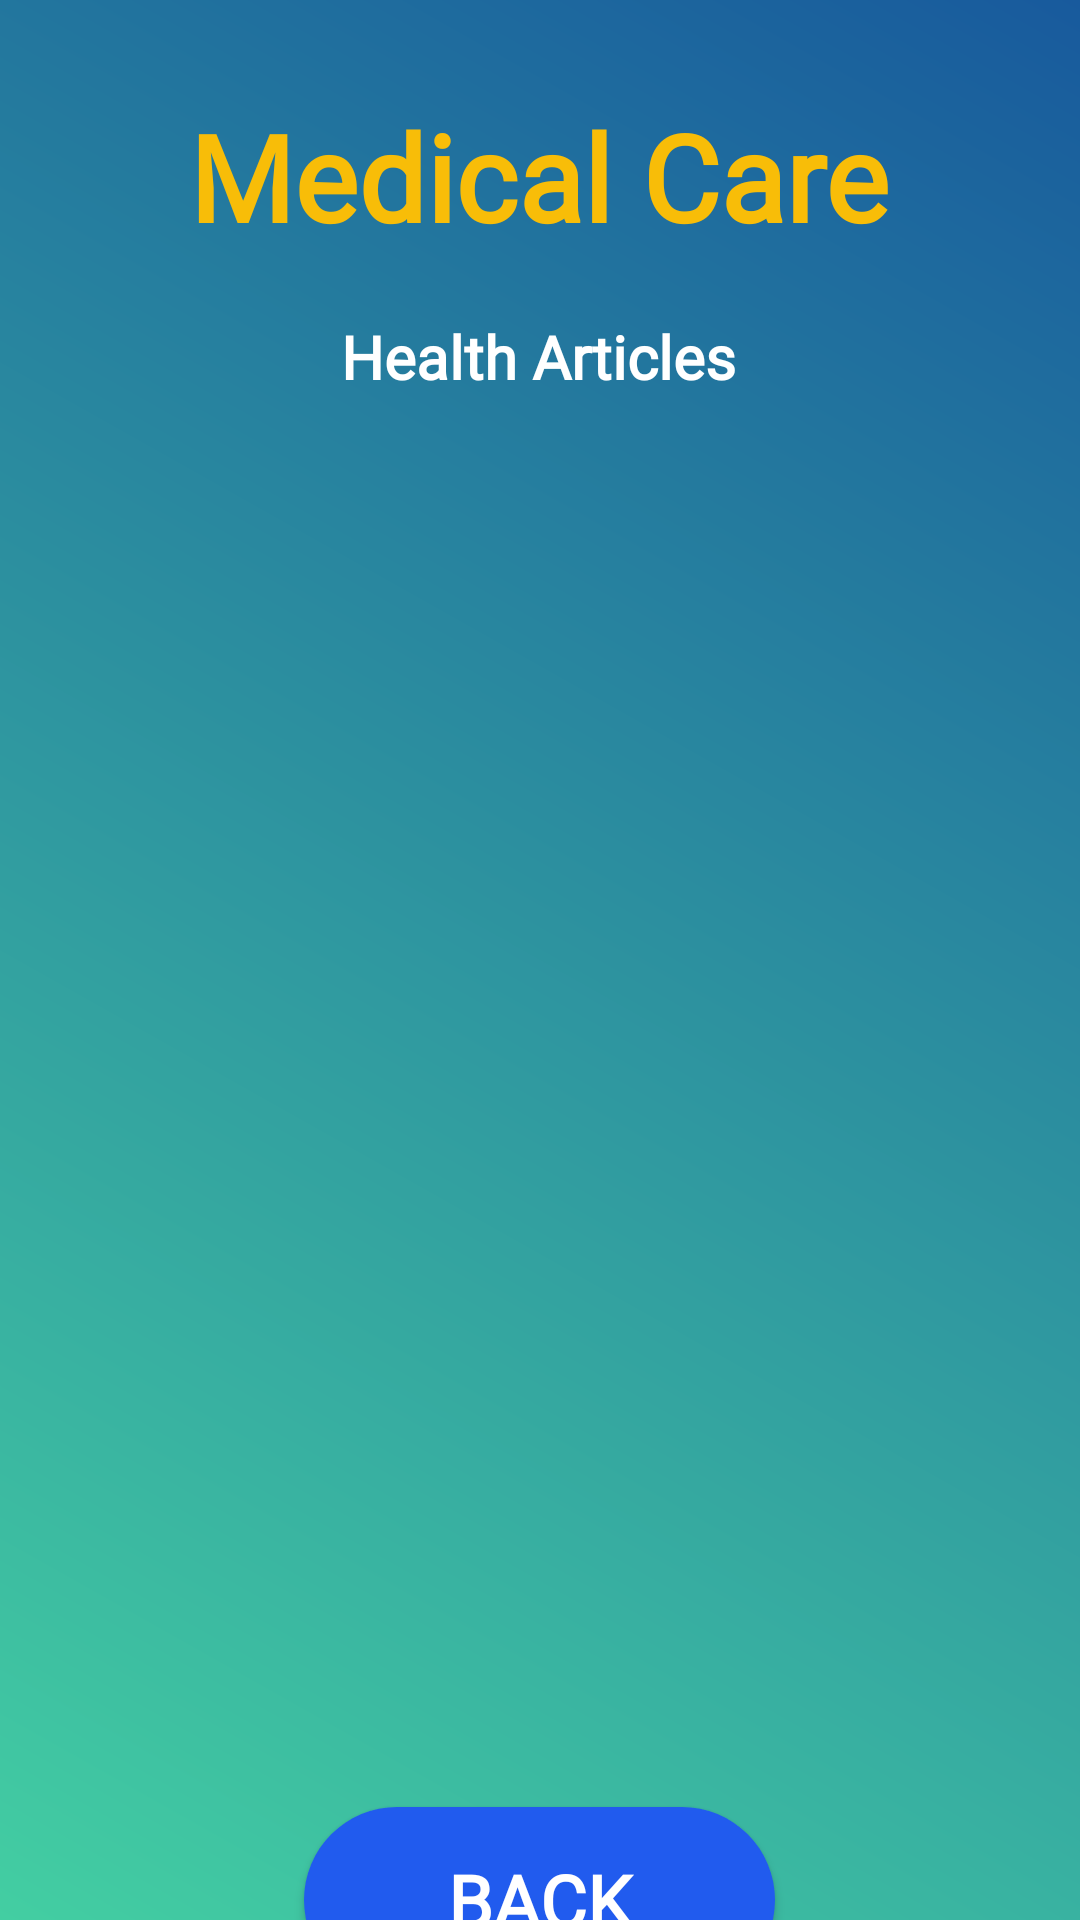

Produce the Android XML layout that renders to this screen, including the resource entries it uses.
<!-- AndroidManifest.xml: application theme Theme.MedicalCare -->
<!-- res/layout/activity_health_articles.xml -->
<?xml version="1.0" encoding="utf-8"?>
<androidx.core.widget.NestedScrollView
    xmlns:android="http://schemas.android.com/apk/res/android"
    xmlns:app="http://schemas.android.com/apk/res-auto"
    xmlns:tools="http://schemas.android.com/tools"
    android:layout_width="match_parent"
    android:layout_height="match_parent"
    android:background="@drawable/gradient_background"
    tools:context=".HealthArticlesActivity">

    <androidx.constraintlayout.widget.ConstraintLayout
        android:layout_width="match_parent"
        android:layout_height="wrap_content">

        
        <TextView
            android:id="@+id/textViewHATitle"
            android:layout_width="wrap_content"
            android:layout_height="wrap_content"
            android:layout_marginTop="20dp"
            android:text="@string/healthArticle"
            android:fontFamily="@font/roboto_medium"
            android:textColor="@color/white"
            android:textSize="20sp"
            android:textStyle="bold"
            app:layout_constraintEnd_toEndOf="@+id/textView7"
            app:layout_constraintStart_toStartOf="@+id/textView7"
            app:layout_constraintTop_toBottomOf="@+id/textView7" />

        <TextView
            android:id="@+id/textView7"
            android:layout_width="wrap_content"
            android:layout_height="wrap_content"
            android:layout_marginTop="32dp"
            android:text="@string/app_motto"
            android:fontFamily="@font/alegreya_bold"
            android:textColor="@color/lessDeepYellow"
            android:textSize="40sp"
            android:textStyle="bold"
            app:layout_constraintEnd_toEndOf="parent"
            app:layout_constraintHorizontal_bias="0.497"
            app:layout_constraintStart_toStartOf="parent"
            app:layout_constraintTop_toTopOf="parent" />

        <androidx.recyclerview.widget.RecyclerView
            android:id="@+id/listViewHA"
            android:layout_width="378dp"
            android:layout_height="426dp"
            android:layout_marginTop="28dp"
            app:layout_constraintEnd_toEndOf="@+id/textViewHATitle"
            app:layout_constraintStart_toStartOf="@+id/textViewHATitle"
            app:layout_constraintTop_toBottomOf="@+id/textViewHATitle" />

        <Button
            android:id="@+id/buttonHABack"
            android:layout_width="157dp"
            android:layout_height="62dp"
            android:layout_marginTop="16dp"
            android:layout_marginBottom="32dp"
            android:background="@drawable/btn_bg"
            android:fontFamily="@font/roboto_medium"
            android:text="@string/back"
            android:textColor="@color/white"
            android:textSize="24sp"
            android:textStyle="bold"
            app:layout_constraintBottom_toBottomOf="parent"
            app:layout_constraintEnd_toEndOf="@+id/listViewHA"
            app:layout_constraintStart_toStartOf="@+id/listViewHA"
            app:layout_constraintTop_toBottomOf="@+id/listViewHA"
            app:layout_constraintVertical_bias="0.553" />
        

    </androidx.constraintlayout.widget.ConstraintLayout>
</androidx.core.widget.NestedScrollView>
<!-- resources referenced by this layout -->
<resources>
  <color name="lessDeepYellow">#F8BD08</color>
  <color name="white">#FFFFFF</color>
  <!-- drawable btn_bg (drawable) -->
  <?xml version="1.0" encoding="utf-8"?>
  <shape xmlns:android="http://schemas.android.com/apk/res/android">
      <solid android:color="#215BEE" />
      <padding android:bottom="10dp"/>
      <padding android:top="10dp"/>
      <padding android:left="10dp"/>
      <padding android:right="10dp"/>
      <corners android:radius="70dp"/>
  </shape>
  <!-- drawable gradient_background (drawable) -->
  <?xml version="1.0" encoding="utf-8"?>
  <shape xmlns:android="http://schemas.android.com/apk/res/android">
  
      <gradient
          android:startColor="#43cea2"
          android:endColor="#185a9d"
          android:angle="45" />
  
  </shape>
  <string name="app_motto">Medical Care</string>
  <string name="back">BACK</string>
  <string name="healthArticle">Health Articles</string>
  <style name="Theme.MedicalCare" parent="Base.Theme.MedicalCare" />
  <style name="Base.Theme.MedicalCare" parent="Theme.AppCompat.DayNight.NoActionBar">
          
          
          
          <item name="android:windowTranslucentStatus">true</item>
          <item name="android:statusBarColor">@android:color/transparent</item>
  
      </style>
</resources>
